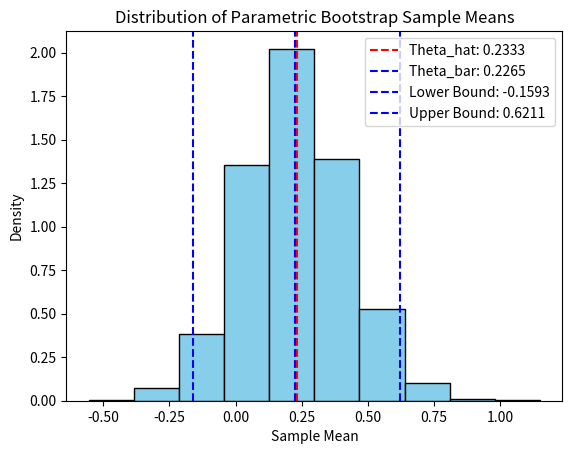

The script that saved this image:
import numpy as np
import matplotlib.pyplot as plot
from scipy.stats import norm

def draw_sample(n):
    return np.random.normal(0, 1, n)

def para_bootstrap(theta_hat, B, n):
    mu_hat = np.mean(theta_hat)
    sig_hat = np.std(theta_hat, ddof=1)

    bootstrap_means = np.zeros(B)
    for i in range(B):
        bootstrap = np.random.normal(mu_hat, sig_hat, n)
        bootstrap_means[i] = np.mean(bootstrap)

    return bootstrap_means


theta_hat = draw_sample(25)
bootstrap_means = para_bootstrap(theta_hat, 2000, 25)

theta_bar = np.mean(bootstrap_means)

L = np.percentile(bootstrap_means, 2.5)
U = np.percentile(bootstrap_means, 97.5)

print(f"original sample mean: {np.mean(theta_hat)}")
print(f"bootstrapped mean: {theta_bar}")
print(f"95% confidance interval for population mean: [{L:.4f}, {U:.4f}]")

plot.hist(bootstrap_means, color = "skyblue", edgecolor = "black", density=True)
plot.xlabel("Sample Mean")
plot.ylabel("Density")
plot.axvline(np.mean(theta_hat), color = "red", linestyle = "--", label=f"Theta_hat: {np.mean(theta_hat):.4f}")
plot.axvline(theta_bar, color = "blue", linestyle="--", label=f"Theta_bar: {theta_bar:.4f}")

plot.axvline(L, color="blue", linestyle="--", label=f"Lower Bound: {L:.4f}")
plot.axvline(U, color="blue", linestyle="--", label=f"Upper Bound: {U:.4f}")

'''x = np.linspace(-1, 1, 100)
plot.plot(x, norm.pdf(x, 0, 1), 
         'r-', linewidth=2, label='N(0,1)')'''

plot.title("Distribution of Parametric Bootstrap Sample Means")
plot.legend()
plot.show()
